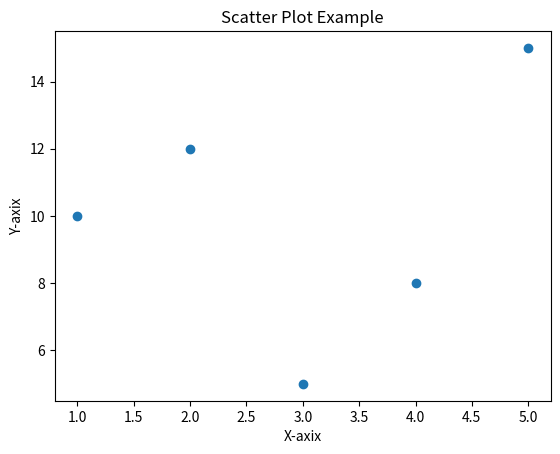

This chart was generated by the following Python code:
import matplotlib.pyplot as plt

x_values = [1,2,3,4,5]
y_values = [10,12,5,8,15]

plt.scatter(x_values, y_values)
plt.xlabel("X-axix")
plt.ylabel("Y-axix")
plt.title("Scatter Plot Example")

plt.show()